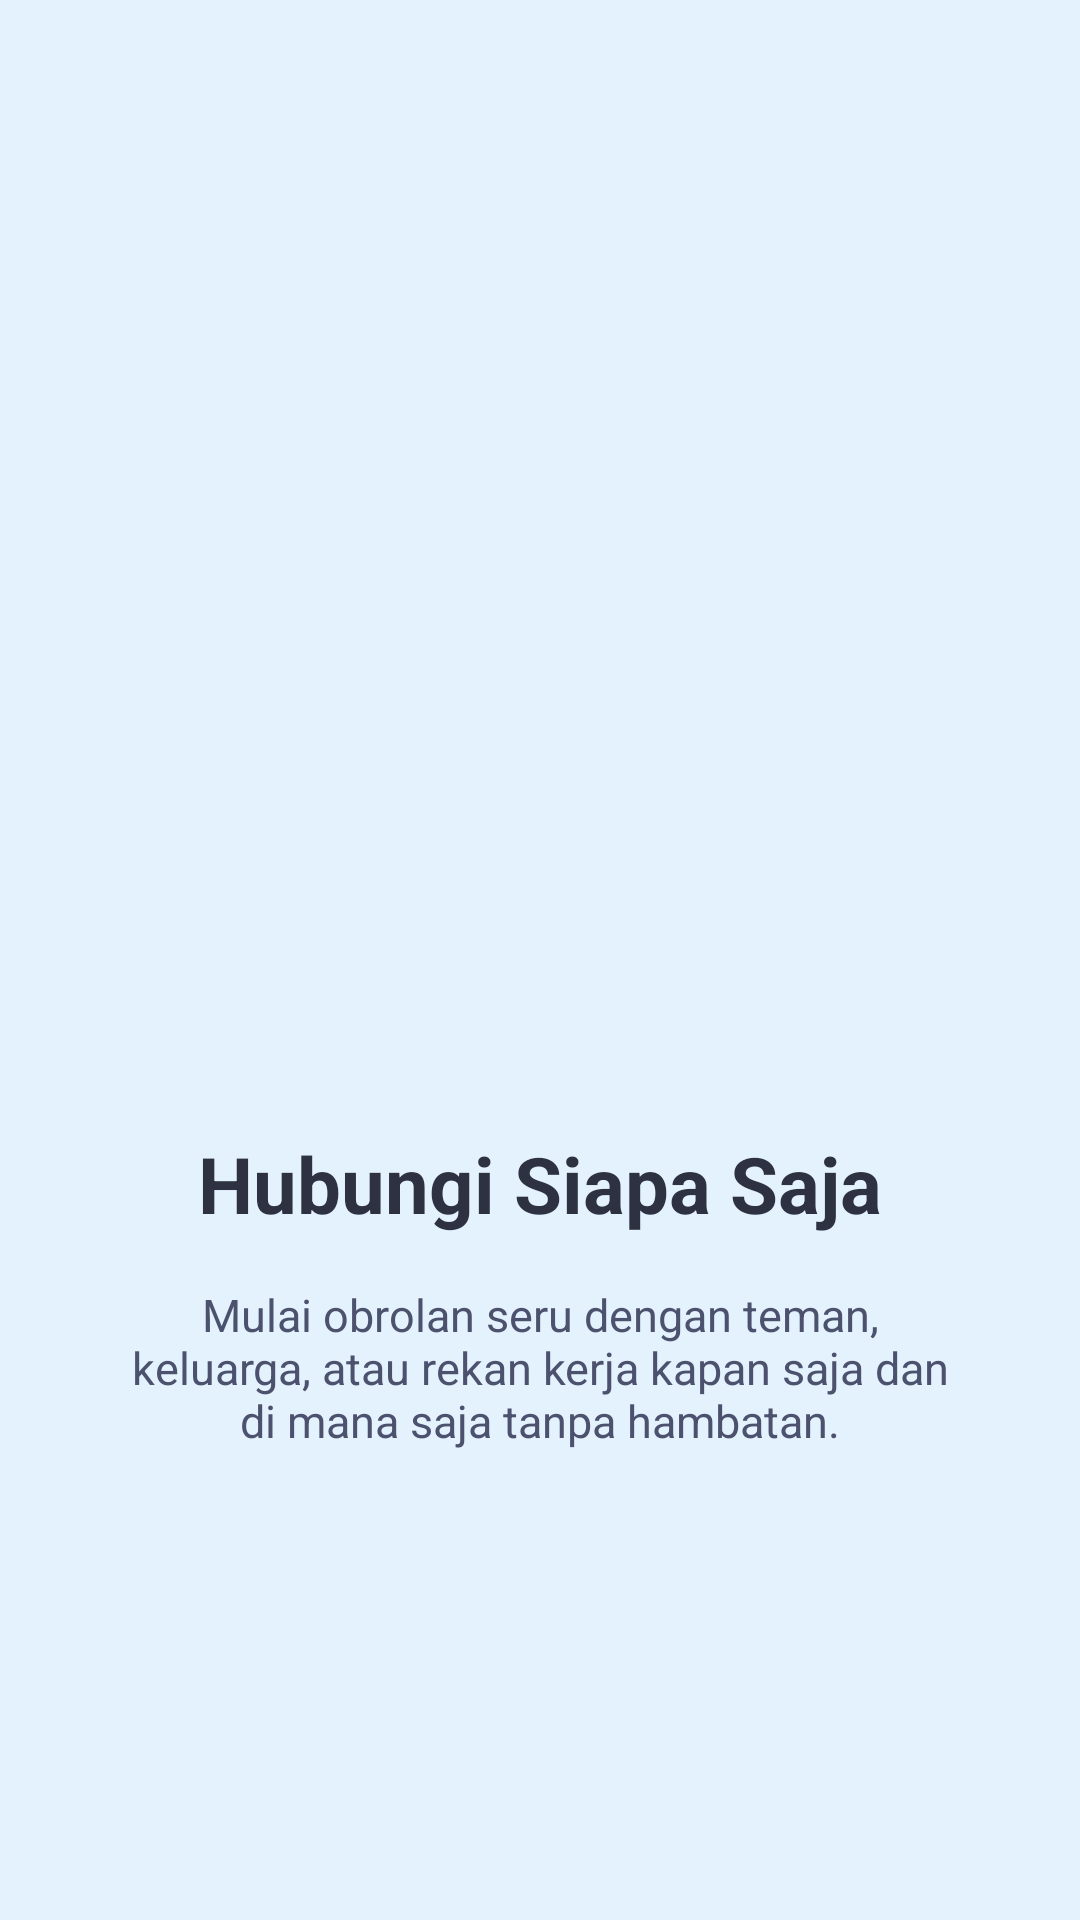

Write the Android layout XML for this screen, with the resource values it uses.
<!-- AndroidManifest.xml: application theme Theme.PaniApps -->
<!-- res/layout/fragment_tutorial1.xml -->
<?xml version="1.0" encoding="utf-8"?>
<androidx.constraintlayout.widget.ConstraintLayout
    xmlns:android="http://schemas.android.com/apk/res/android"
    xmlns:tools="http://schemas.android.com/tools"
    xmlns:app="http://schemas.android.com/apk/res-auto"
    android:layout_width="match_parent"
    android:layout_height="match_parent"
    android:background="#E3F2FD"
    tools:context=".Message.tutorial.Tutorial1Fragment">

    <ImageView
        android:id="@+id/imageView5"
        android:layout_width="263dp"
        android:layout_height="195dp"
        android:layout_marginTop="150dp"
        android:src="@drawable/atom"
        app:layout_constraintEnd_toEndOf="parent"
        app:layout_constraintStart_toStartOf="parent"
        app:layout_constraintTop_toTopOf="parent" />

    <TextView
        android:id="@+id/textView6"
        android:layout_width="0dp"
        android:layout_height="wrap_content"
        android:layout_marginHorizontal="32dp"
        android:layout_marginTop="32dp"
        android:gravity="center"
        android:text="Hubungi Siapa Saja"
        android:textColor="#2D3142"
        android:textSize="26sp"
        android:textStyle="bold"
        app:layout_constraintEnd_toEndOf="parent"
        app:layout_constraintStart_toStartOf="parent"
        app:layout_constraintTop_toBottomOf="@+id/imageView5" />

    <TextView
        android:id="@+id/textViewDescription"
        android:layout_width="0dp"
        android:layout_height="wrap_content"
        android:layout_marginHorizontal="40dp"
        android:layout_marginTop="16dp"
        android:gravity="center"
        android:text="Mulai obrolan seru dengan teman, keluarga, atau rekan kerja kapan saja dan di mana saja tanpa hambatan."
        android:textColor="#4C516D"
        android:textSize="15sp"
        app:layout_constraintEnd_toEndOf="parent"
        app:layout_constraintStart_toStartOf="parent"
        app:layout_constraintTop_toBottomOf="@+id/textView6" />

</androidx.constraintlayout.widget.ConstraintLayout>
<!-- resources referenced by this layout -->
<resources>
  <style name="Theme.PaniApps" parent="Base.Theme.PaniApps" />
  <style name="Base.Theme.PaniApps" parent="Theme.Material3.DayNight.NoActionBar">
          
          
      </style>
</resources>
